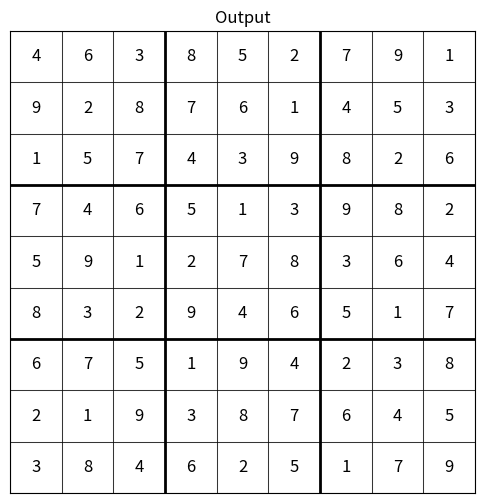

The script that saved this image:
import itertools
import math
import copy
import sys
import time
import numpy as np

from matplotlib import pyplot as plt
from collections import Counter


def plot_sudoku(sudoku, title):
    fig, ax = plt.subplots(figsize=(6, 6))
    ax.set_xticks(np.arange(0, 10, 1))
    ax.set_yticks(np.arange(0, 10, 1))
    ax.grid(which='both')
    ax.tick_params(which='both', size=0)
    plt.setp(ax.get_xticklabels(), visible=False)
    plt.setp(ax.get_yticklabels(), visible=False)

    for i in range(1, 9):
        linewidth = 2 if i % 3 == 0 else 0.5
        ax.axhline(i, color='black', linewidth=linewidth)
        ax.axvline(i, color='black', linewidth=linewidth)

    for i in range(9):
        for j in range(9):
            value = sudoku[i][j]
            if value != 0:
                ax.text(j + 0.5, 8.5 - i, str(value),
                        ha='center', va='center', fontsize=12)
    plt.title(title)
    plt.show()


def plot_sudoku_options(options_grid, title):
    rows = len(options_grid)
    cols = len(options_grid[0])
    options_matrix = np.zeros((rows, cols))
    for i in range(rows):
        for j in range(cols):
            opts = options_grid[i][j]
            opts.sort()
            options_matrix[i, j] = len(opts)
    plt.imshow(options_matrix, cmap='viridis', interpolation='nearest')
    for i in range(rows):
        for j in range(cols):
            opts = options_grid[i][j]
            if opts:
                plt.text(j, i, ' '.join(map(str, opts)), color='white', ha='center', va='center', fontsize=7)
    plt.xticks(range(cols))
    plt.yticks(range(rows))
    plt.xlabel('Column')
    plt.ylabel('Row')
    plt.title(title)
    plt.colorbar(label='Number of Options')
    plt.show()


def check_straight(input_list):
    option_list = [i for i in range(1, 10)]
    for j in input_list:
        if j > 0 and j in option_list:
            option_list.remove(j)
    return option_list


def check_square(input_sudoku, row_idx, col_idx):
    option_list = [i for i in range(1, 10)]
    square_row_idx = math.floor(row_idx / 3)
    square_col_idx = math.floor(col_idx / 3)
    for i in range(square_row_idx * 3, (square_row_idx * 3) + 3):
        for j in input_sudoku[i][(square_col_idx * 3):(square_col_idx * 3) + 3]:
            if j > 0 and j in option_list:
                option_list.remove(j)
    return option_list


def prune_options_same_dir(ele, prune_row, input_options, sq_idx):
    row_to_prune = input_options[prune_row]
    cell_count = 0
    skip_cells = [0, 1, 2]
    if sq_idx > 0:
        skip_cells = [i + (sq_idx * 3) for i in skip_cells]
    for cell in row_to_prune:
        if ele in cell and cell_count not in skip_cells:
            cell.remove(ele)
        cell_count += 1
    return 0


def check_square_options(input_list, sq_row_idx, sq_col_idx, input_options, sq_idx, input_sudoku):
    opt_per_cell = [cell_opts for row in input_list for cell_opts in row]
    options_list = []
    for subrow in input_list:
        for cell in subrow:
            for option in cell:
                options_list.append(option)
    options_count = Counter(options_list)
    for i in options_count:
        count = options_count[i]
        if count == 1:
            loc_sq = find_element_index(input_list, i)
            row_id = (sq_idx[0] * 3) + loc_sq[0]
            col_id = (sq_idx[1] * 3) + loc_sq[1]
            print(f"Element {i} is only possible in {count} cell in row {row_id} and column {col_id}")
            input_sudoku[row_id][col_id] = i
            input_options[row_id][col_id] = []
            prune_options_ele_added(input_options, row_id, col_id, i)
            transposed_inputs = [[line[j] for line in input_options] for j in range(len(input_options[0]))]
            prune_options_ele_added(transposed_inputs, col_id, row_id, i)
        if 2 <= count <= 3:
            row_coords, col_coords = [], []
            for row_index, inner_list in enumerate(opt_per_cell):
                for col_index, element in enumerate(inner_list):
                    if element == i:
                        row_coords.append(row_index % 3)
                        col_coords.append(math.floor(row_index / 3))
            if all(element == row_coords[0] for element in row_coords):
                row_idx = sq_col_idx + row_coords[0]
                transposed_inputs = [[row[i] for row in input_options] for i in range(len(input_options[0]))]
                # print(f"{i} all in the same column ({row_idx})")
                prune_options_same_dir(i, row_idx, transposed_inputs, sq_idx[0])
            if all(element == col_coords[0] for element in col_coords):
                row_idx = sq_row_idx + col_coords[0]
                # print(f"{i} all in the same row ({row_idx})")
                prune_options_same_dir(i, row_idx, input_options, sq_idx[1])
    return input_options, input_sudoku


def check_square_equals(input_list, sq_row_idx, sq_col_idx, input_options, sq_idx):
    # TODO: make this working for all lengths
    cell_list = [element for innerList in input_list for element in innerList]
    for a, b in itertools.combinations(cell_list, 2):
        if a == b and a and b:
            if len(a) == 2:
                indices = [i for i, x in enumerate(cell_list) if x == a]
                print(f"Matching inputs found {a} with indices {indices}")
                for j in range(len(cell_list)):
                    if cell_list[j] and j not in indices:
                        cell_list[j] = list(set(cell_list[j]).difference(a))
                row_coords, col_coords = [], []
                for row_index, inner_list in enumerate(cell_list):
                    for col_index, element in enumerate(inner_list):
                        if element in a:
                            row_coords.append(row_index % 3)
                            col_coords.append(math.floor(row_index / 3))
                if all(element == row_coords[0] for element in row_coords):
                    for i in a:
                        row_idx = sq_col_idx + row_coords[0]
                        transposed_inputs = [[row[p] for row in input_options] for p in range(len(input_options[0]))]
                        # print(f"{i} all in the same column ({row_idx})")
                        prune_options_same_dir(i, row_idx, transposed_inputs, sq_idx[0])
                if all(element == col_coords[0] for element in col_coords):
                    for i in a:
                        row_idx = sq_row_idx + col_coords[0]
                        # print(f"{i} all in the same row ({row_idx})")
                        prune_options_same_dir(i, row_idx, input_options, sq_idx[1])
    input_list = [cell_list[i:i+3] for i in range(0, len(cell_list), 3)]
    return input_list


def analyse_square_options(input_options, input_sudoku):
    for i in range(0, 9, 3):
        for j in range(0, 9, 3):
            print("\nsquare", round(i/3), round(j/3))
            square = [row[j:j + 3] for row in input_options[i:i + 3]]
            input_options, input_sudoku = check_square_options(square, i, j, input_options, [round(i/3), round(j/3)], input_sudoku)
            new_square = check_square_equals(square, i, j, input_options, [round(i/3), round(j/3)])
            if square != new_square:
                start_row, start_col = i, j
                for y in range(3):
                    for z in range(3):
                        input_options[start_row + y][start_col + z] = new_square[y][z]
    return input_options, input_sudoku


def find_element_index(list_of_lists, target_element):
    for i, sublist in enumerate(list_of_lists):
        for j, cell in enumerate(sublist):
            if target_element in cell:
                return list_of_lists.index(sublist), j
    return None


def prune_options_ele_added(input_options, row_idx, col_idx, ele):
    for cell in input_options[row_idx]:
        if cell and ele in cell:
            cell.remove(ele)
    i = math.floor(row_idx / 3) * 3
    j = math.floor(col_idx / 3) * 3
    square = [row[j:j + 3] for row in input_options[i:i + 3]]
    for subrow in square:
        for cell in subrow:
            if cell and ele in cell:
                cell.remove(ele)


def check_options(input_sudoku, input_options):
    # print("\nIteration: ", iteration)
    input_options, input_sudoku = analyse_square_options(input_options, input_sudoku)
    row_idx = 0
    for row in input_options:
        col_idx = 0
        for opt in row:
            if len(opt) == 1:
                input_sudoku[row_idx][col_idx] = opt[0]
                input_options[row_idx][col_idx] = []
                # plot_sudoku(input_sudoku, f"inbetween version {iteration}")
                print(f"Updated sudoku with element {opt[0]} in row {row_idx} and column {col_idx}")
                prune_options_ele_added(input_options, row_idx, col_idx, opt[0])
                # plot_sudoku_options(input_options, f"inbetween version {iteration}")
                transposed_inputs = [[line[i] for line in input_options] for i in range(len(input_options[0]))]
                # plot_sudoku_options(transposed_inputs, f"inbetween version {iteration}")
                prune_options_ele_added(transposed_inputs, col_idx, row_idx, opt[0])
            col_idx += 1
        row_idx += 1
    return input_sudoku, input_options


def check_items(input_sudoku, input_options):
    # if iteration == 1:
    for row in input_sudoku:
        row_idx = input_sudoku.index(row)
        col_idx = 0
        for item in row:
            if item == 0:
                # Check row, column and square for each 0 value
                row_options = set(check_straight(row))
                col = [line[col_idx] for line in input_sudoku]
                col_options = set(check_straight(col))
                square_options = set(check_square(input_sudoku, row_idx, col_idx))

                # Get the intersection of these 3 lists
                intersection_result = row_options.intersection(col_options, square_options)
                intersection_list = list(intersection_result)

                # Update the options list
                input_options[row_idx][col_idx] = intersection_list
            col_idx += 1
    # out_sudoku, input_options = check_options(input_sudoku, input_options)
    return input_sudoku, input_options


if __name__ == '__main__':
    # TODO: read directly from input file
    # Create initial sudoku
    start = \
        [[0, 6, 0, 0, 0, 0, 0, 9, 1],
         [0, 2, 8, 7, 0, 0, 0, 0, 3],
         [1, 0, 0, 4, 0, 0, 8, 0, 0],
         [0, 0, 0, 5, 0, 0, 0, 0, 2],
         [5, 0, 0, 2, 0, 0, 0, 0, 4],
         [0, 3, 0, 0, 0, 6, 0, 0, 7],
         [0, 7, 0, 0, 0, 0, 0, 0, 0],
         [0, 1, 0, 0, 8, 0, 6, 0, 0],
         [3, 0, 4, 0, 2, 0, 0, 0, 0]]

    # Create initial options list
    options = [[[] for j in range(9)] for i in range(9)]
    out_sud, out_opt = check_items(start, options)
    for iteration in range(9):
        check_options(out_sud, out_opt)
    plot_sudoku(out_sud, "Output")
